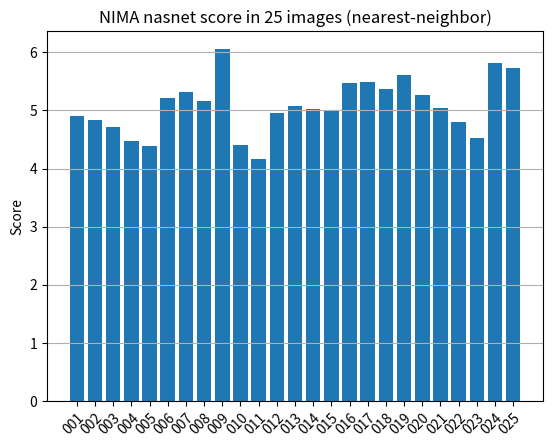
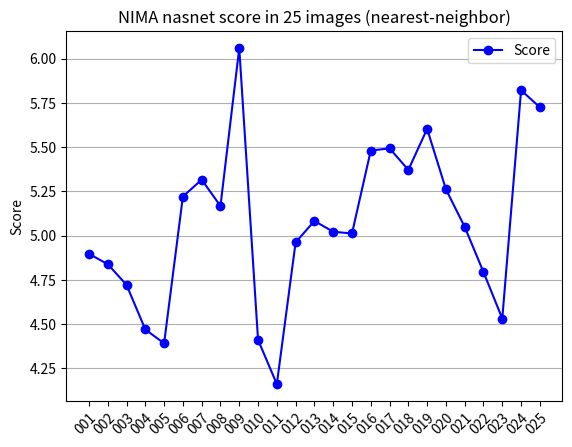
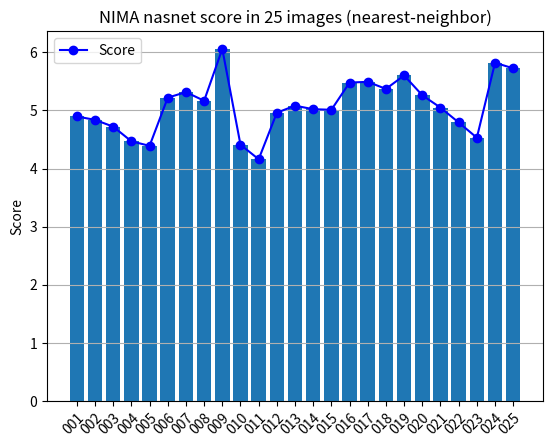
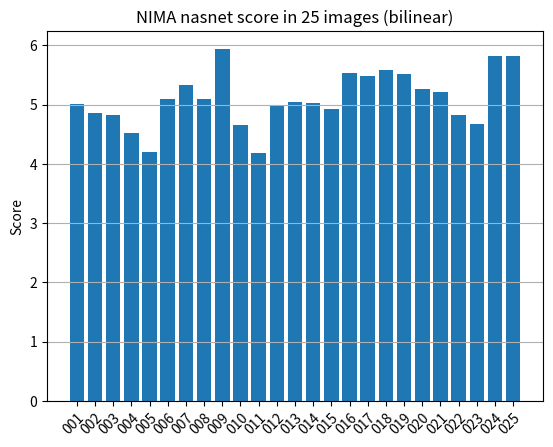
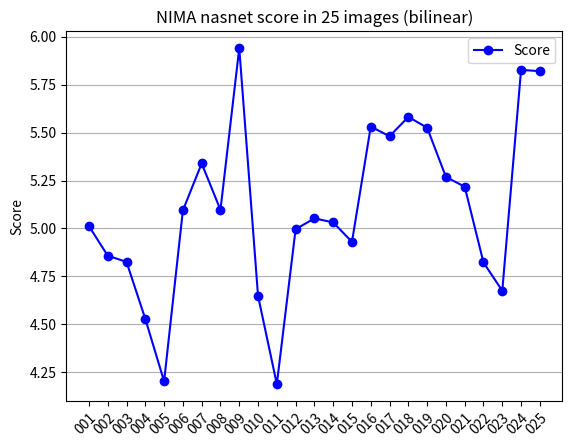
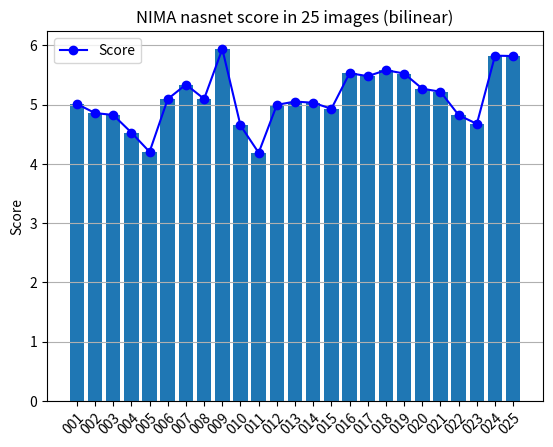
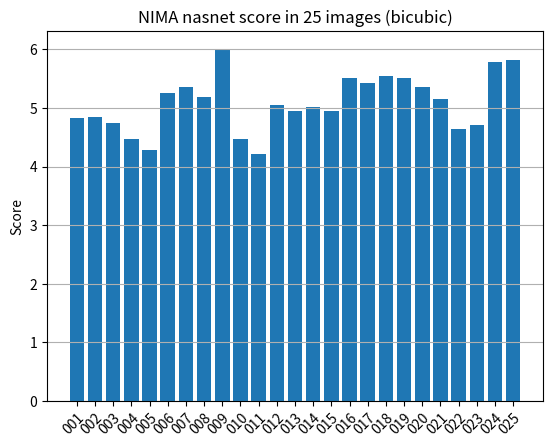
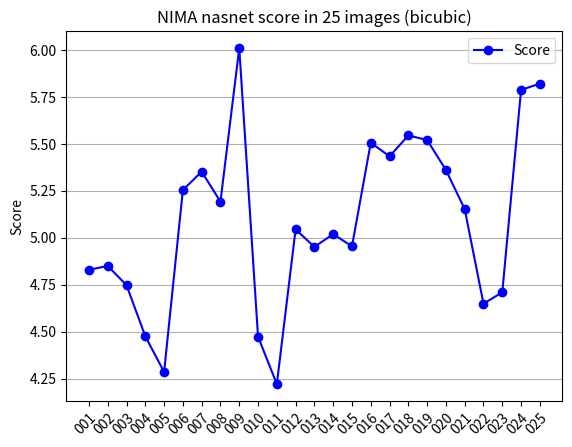
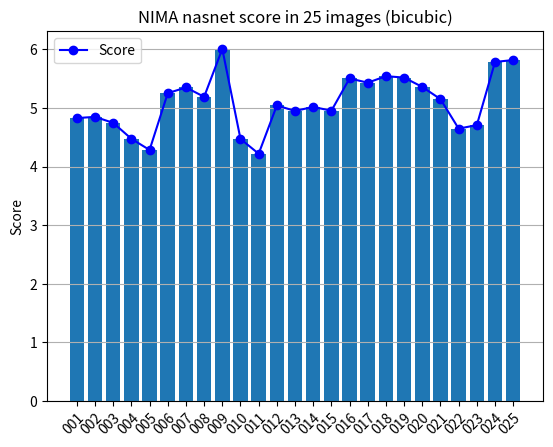
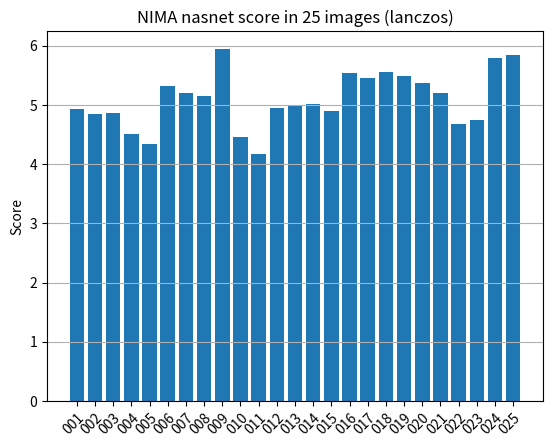
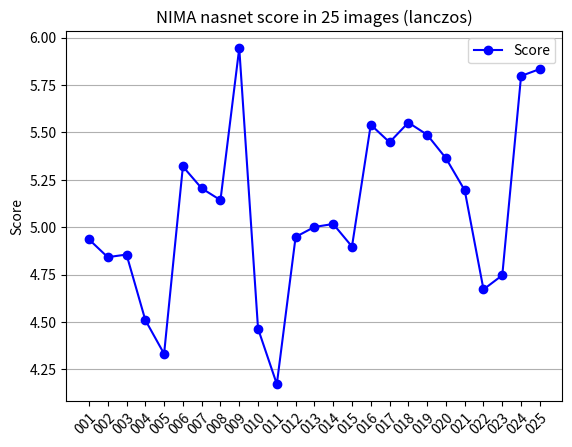
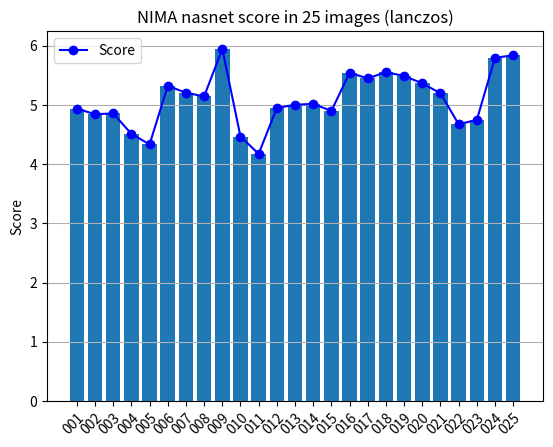
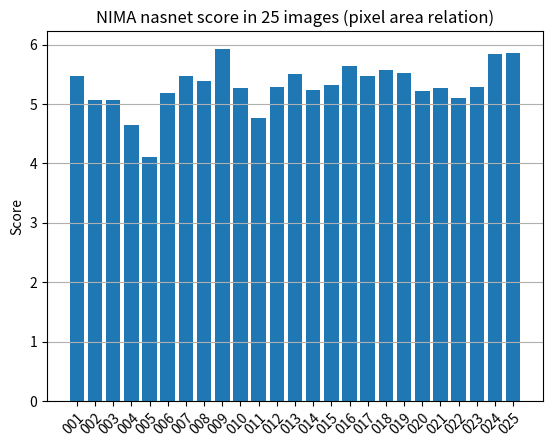
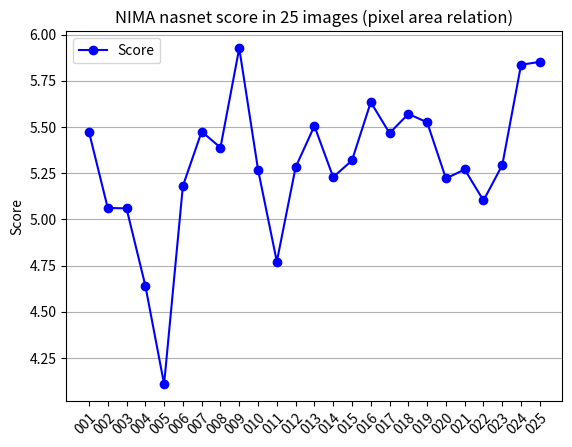
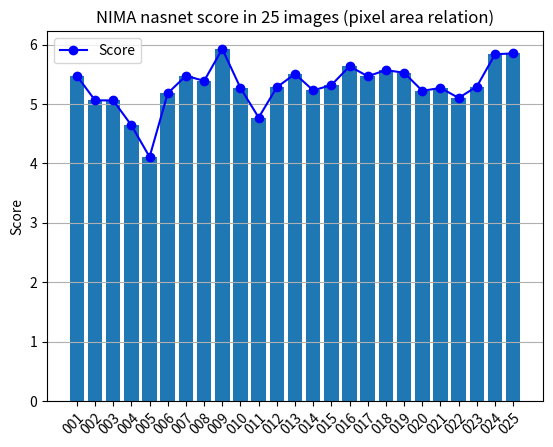

Source code (Python) for these figures, in order:
################################################
# nasnet_downsampling_plot.py
################################################

################################################
# Dataset from Nick Yue
# Special thanks to nick :)
# Pre-processing images produced by Yumu Xie
################################################

################################################
#
# EENG30009 Individual Research Project 3
# TOPIC: Single-image Super-resolution
#
# Yumu Xie
# University of Bristol
#
################################################

##############################################
# Programming environment: WSL Linux subsystem of Windows
# Python version: 3.7.9
# Python setup is based on 'pyenv' (Simple Python version management)
# https://github.com/pyenv/pyenv
################################################

import matplotlib.pyplot as plt

nearest_neighbor_data = {
    "009.jpg": 6.05907,
    "024.jpg": 5.821,
    "025.jpg": 5.72512,
    "019.jpg": 5.60263,
    "017.jpg": 5.49294,
    "016.jpg": 5.48008,
    "018.jpg": 5.37094,
    "007.jpg": 5.31582,
    "020.jpg": 5.26156,
    "006.jpg": 5.2205,
    "008.jpg": 5.16699,
    "013.jpg": 5.0824,
    "021.jpg": 5.04866,
    "014.jpg": 5.02159,
    "015.jpg": 5.01167,
    "012.jpg": 4.96141,
    "001.jpg": 4.89638,
    "002.jpg": 4.8383,
    "022.jpg": 4.79359,
    "003.jpg": 4.72117,
    "023.jpg": 4.53085,
    "004.jpg": 4.46936,
    "010.jpg": 4.41079,
    "005.jpg": 4.39061,
    "011.jpg": 4.16031
}

bilinear_data = {
    "009.jpg": 5.93996,
    "024.jpg": 5.82669,
    "025.jpg": 5.81991,
    "018.jpg": 5.58137,
    "016.jpg": 5.53102,
    "019.jpg": 5.52526,
    "017.jpg": 5.48072,
    "007.jpg": 5.33893,
    "020.jpg": 5.26877,
    "021.jpg": 5.21762,
    "008.jpg": 5.09696,
    "006.jpg": 5.09417,
    "013.jpg": 5.05256,
    "014.jpg": 5.03159,
    "001.jpg": 5.01213,
    "012.jpg": 4.99597,
    "015.jpg": 4.92997,
    "002.jpg": 4.8581,
    "003.jpg": 4.82576,
    "022.jpg": 4.82268,
    "023.jpg": 4.67512,
    "010.jpg": 4.64862,
    "004.jpg": 4.52856,
    "005.jpg": 4.20334,
    "011.jpg": 4.18857
}

bicubic_data = {
    "009.jpg": 6.00954,
    "025.jpg": 5.82039,
    "024.jpg": 5.78718,
    "018.jpg": 5.54448,
    "019.jpg": 5.52049,
    "016.jpg": 5.50602,
    "017.jpg": 5.43345,
    "020.jpg": 5.36068,
    "007.jpg": 5.35186,
    "006.jpg": 5.25425,
    "008.jpg": 5.19225,
    "021.jpg": 5.15233,
    "012.jpg": 5.04459,
    "014.jpg": 5.01932,
    "015.jpg": 4.95426,
    "013.jpg": 4.95116,
    "002.jpg": 4.84985,
    "001.jpg": 4.82909,
    "003.jpg": 4.7473,
    "023.jpg": 4.70949,
    "022.jpg": 4.64879,
    "004.jpg": 4.4754,
    "010.jpg": 4.47321,
    "005.jpg": 4.28488,
    "011.jpg": 4.22047
}

lanczos_data = {
    "009.jpg": 5.94464,
    "025.jpg": 5.83456,
    "024.jpg": 5.79776,
    "018.jpg": 5.55219,
    "016.jpg": 5.54072,
    "019.jpg": 5.48794,
    "017.jpg": 5.44811,
    "020.jpg": 5.36409,
    "006.jpg": 5.32037,
    "007.jpg": 5.2053,
    "021.jpg": 5.19494,
    "008.jpg": 5.14297,
    "014.jpg": 5.01716,
    "013.jpg": 5.00141,
    "012.jpg": 4.94881,
    "001.jpg": 4.93597,
    "015.jpg": 4.89811,
    "003.jpg": 4.85595,
    "002.jpg": 4.84217,
    "023.jpg": 4.74674,
    "022.jpg": 4.67196,
    "004.jpg": 4.51052,
    "010.jpg": 4.46507,
    "005.jpg": 4.33236,
    "011.jpg": 4.17248
}

pixel_area_relation_data = {
    "009.jpg": 5.92657,
    "025.jpg": 5.85245,
    "024.jpg": 5.83655,
    "016.jpg": 5.63415,
    "018.jpg": 5.5704,
    "019.jpg": 5.52512,
    "013.jpg": 5.50536,
    "007.jpg": 5.47501,
    "001.jpg": 5.47379,
    "017.jpg": 5.46652,
    "008.jpg": 5.38836,
    "015.jpg": 5.31872,
    "023.jpg": 5.29383,
    "012.jpg": 5.28195,
    "021.jpg": 5.26984,
    "010.jpg": 5.26907,
    "014.jpg": 5.22827,
    "020.jpg": 5.22138,
    "006.jpg": 5.18048,
    "022.jpg": 5.10203,
    "002.jpg": 5.06178,
    "003.jpg": 5.05925,
    "011.jpg": 4.77116,
    "004.jpg": 4.6417,
    "005.jpg": 4.10807
}

index_array = ["001", "002", "003", "004", "005", "006", "007", "008", "009", "010",
     "011", "012", "013", "014", "015", "016", "017", "018", "019", "020",
     "021", "022", "023", "024", "025"]

# Sample data
sorted_nasnet_nearest_neighbor_name = []
sorted_nasnet_nearest_neighbor_value = []
sorted_nasnet_bilinear_name = []
sorted_nasnet_bilinear_value = []
sorted_nasnet_bicubic_name = []
sorted_nasnet_bicubic_value = []
sorted_nasnet_lanczos_name = []
sorted_nasnet_lanczos_value = []
sorted_nasnet_pixel_area_relation_name = []
sorted_nasnet_pixel_area_relation_value = []

def sort_algorithm():
    # Nearest-neighbor
    # Reorder the dictionary based on the numeric part of the filenames
    sorted_nearest_neighbor = dict(sorted(nearest_neighbor_data.items(), key=lambda item: int(item[0].split(".")[0]), reverse=False)) # "_"
    for filename, value in sorted_nearest_neighbor.items():
        # Print the reordered data
        print(f"{filename}: {value}")
        # Save the reordered data
        sorted_nasnet_nearest_neighbor_name.append(filename)
        sorted_nasnet_nearest_neighbor_value.append(value)
    # Bilinear
    # Reorder the dictionary based on the numeric part of the filenames
    sorted_bilinear = dict(sorted(bilinear_data.items(), key=lambda item: int(item[0].split(".")[0]), reverse=False)) # "_"
    for filename, value in sorted_bilinear.items():
        # Print the reordered data
        print(f"{filename}: {value}")
        # Save the reordered data
        sorted_nasnet_bilinear_name.append(filename)
        sorted_nasnet_bilinear_value.append(value)
    # Bicubic
    # Reorder the dictionary based on the numeric part of the filenames
    sorted_bicubic = dict(sorted(bicubic_data.items(), key=lambda item: int(item[0].split(".")[0]), reverse=False)) # "_"
    for filename, value in sorted_bicubic.items():
        # Print the reordered data
        print(f"{filename}: {value}")
        # Save the reordered data
        sorted_nasnet_bicubic_name.append(filename)
        sorted_nasnet_bicubic_value.append(value)
    # Lanczos
    # Reorder the dictionary based on the numeric part of the filenames
    sorted_lanczos = dict(sorted(lanczos_data.items(), key=lambda item: int(item[0].split(".")[0]), reverse=False)) # "_"
    for filename, value in sorted_lanczos.items():
        # Print the reordered data
        print(f"{filename}: {value}")
        # Save the reordered data
        sorted_nasnet_lanczos_name.append(filename)
        sorted_nasnet_lanczos_value.append(value)
    # Pixel area relation
    # Reorder the dictionary based on the numeric part of the filenames
    sorted_pixel_area_relation = dict(sorted(pixel_area_relation_data.items(), key=lambda item: int(item[0].split(".")[0]), reverse=False)) # "_"
    for filename, value in sorted_pixel_area_relation.items():
        # Print the reordered data
        print(f"{filename}: {value}")
        # Save the reordered data
        sorted_nasnet_pixel_area_relation_name.append(filename)
        sorted_nasnet_pixel_area_relation_value.append(value)

# Nearest-neighbor
def nearest_neighbor_bar():
    # Enable grid on
    # plt.grid(True)
    plt.gca().yaxis.grid(True, zorder=0)
    # Plot the bar chart
    plt.bar(index_array, sorted_nasnet_nearest_neighbor_value)
    # Customise x-axis labels
    plt.xticks(rotation=45, ha="right", rotation_mode="anchor")
    # Title and label the bar chart
    plt.title('NIMA nasnet score in 25 images (nearest-neighbor)')
    # plt.xlabel('Index')
    plt.ylabel('Score')
    # Save the figure
    plt.savefig('nasnet_nearest_neighbor_bar_chart.png')
    # Show the plot
    # plt.show()
    # Close the plot
    plt.close()

def nearest_neighbor_line():
    # Enable grid on
    # plt.grid(True)
    plt.gca().yaxis.grid(True, zorder=0)
    # Plot the line chart
    plt.plot(index_array, sorted_nasnet_nearest_neighbor_value, marker='o', linestyle='-', color='b', label='Score')
    # Add legend
    plt.legend()
    # Customise x-axis labels
    plt.xticks(rotation=45, ha="right", rotation_mode="anchor")
    # Title and label the line chart
    plt.title('NIMA nasnet score in 25 images (nearest-neighbor)')
    # plt.xlabel('Index')
    plt.ylabel('Score')
    # Save the figure
    plt.savefig('nasnet_nearest_neighbor_line_chart.png')
    # Show the plot
    # plt.show()
    # Close the plot
    plt.close()

def nearest_neighbor_general():
    # Enable grid on
    # plt.grid(True)
    plt.gca().yaxis.grid(True, zorder=0)
    # Plot the bar chart
    plt.bar(index_array, sorted_nasnet_nearest_neighbor_value)
    # Plot the line chart
    plt.plot(index_array, sorted_nasnet_nearest_neighbor_value, marker='o', linestyle='-', color='b', label='Score')
    # Add legend
    plt.legend()
    # Customise x-axis labels
    plt.xticks(rotation=45, ha="right", rotation_mode="anchor")
    # Title and label the bar chart
    plt.title('NIMA nasnet score in 25 images (nearest-neighbor)')
    # plt.xlabel('Index')
    plt.ylabel('Score')
    # Save the figure
    plt.savefig('nasnet_nearest_neighbor_general_chart.png')
    # Show the plot
    # plt.show()
    # Close the plot
    plt.close()

# Bilinear
def bilinear_bar():
    # Enable grid on
    # plt.grid(True)
    plt.gca().yaxis.grid(True, zorder=0)
    # Plot the bar chart
    plt.bar(index_array, sorted_nasnet_bilinear_value)
    # Customise x-axis labels
    plt.xticks(rotation=45, ha="right", rotation_mode="anchor")
    # Title and label the bar chart
    plt.title('NIMA nasnet score in 25 images (bilinear)')
    # plt.xlabel('Index')
    plt.ylabel('Score')
    # Save the figure
    plt.savefig('nasnet_bilinear_bar_chart.png')
    # Show the plot
    # plt.show()
    # Close the plot
    plt.close()

def bilinear_line():
    # Enable grid on
    # plt.grid(True)
    plt.gca().yaxis.grid(True, zorder=0)
    # Plot the line chart
    plt.plot(index_array, sorted_nasnet_bilinear_value, marker='o', linestyle='-', color='b', label='Score')
    # Add legend
    plt.legend()
    # Customise x-axis labels
    plt.xticks(rotation=45, ha="right", rotation_mode="anchor")
    # Title and label the line chart
    plt.title('NIMA nasnet score in 25 images (bilinear)')
    # plt.xlabel('Index')
    plt.ylabel('Score')
    # Save the figure
    plt.savefig('nasnet_bilinear_line_chart.png')
    # Show the plot
    # plt.show()
    # Close the plot
    plt.close()

def bilinear_general():
    # Enable grid on
    # plt.grid(True)
    plt.gca().yaxis.grid(True, zorder=0)
    # Plot the bar chart
    plt.bar(index_array, sorted_nasnet_bilinear_value)
    # Plot the line chart
    plt.plot(index_array, sorted_nasnet_bilinear_value, marker='o', linestyle='-', color='b', label='Score')
    # Add legend
    plt.legend()
    # Customise x-axis labels
    plt.xticks(rotation=45, ha="right", rotation_mode="anchor")
    # Title and label the bar chart
    plt.title('NIMA nasnet score in 25 images (bilinear)')
    # plt.xlabel('Index')
    plt.ylabel('Score')
    # Save the figure
    plt.savefig('nasnet_bilinear_general_chart.png')
    # Show the plot
    # plt.show()
    # Close the plot
    plt.close()
    
# Bicubic
def bicubic_bar():
    # Enable grid on
    # plt.grid(True)
    plt.gca().yaxis.grid(True, zorder=0)
    # Plot the bar chart
    plt.bar(index_array, sorted_nasnet_bicubic_value)
    # Customise x-axis labels
    plt.xticks(rotation=45, ha="right", rotation_mode="anchor")
    # Title and label the bar chart
    plt.title('NIMA nasnet score in 25 images (bicubic)')
    # plt.xlabel('Index')
    plt.ylabel('Score')
    # Save the figure
    plt.savefig('nasnet_bicubic_bar_chart.png')
    # Show the plot
    # plt.show()
    # Close the plot
    plt.close()

def bicubic_line():
    # Enable grid on
    # plt.grid(True)
    plt.gca().yaxis.grid(True, zorder=0)
    # Plot the line chart
    plt.plot(index_array, sorted_nasnet_bicubic_value, marker='o', linestyle='-', color='b', label='Score')
    # Add legend
    plt.legend()
    # Customise x-axis labels
    plt.xticks(rotation=45, ha="right", rotation_mode="anchor")
    # Title and label the line chart
    plt.title('NIMA nasnet score in 25 images (bicubic)')
    # plt.xlabel('Index')
    plt.ylabel('Score')
    # Save the figure
    plt.savefig('nasnet_bicubic_line_chart.png')
    # Show the plot
    # plt.show()
    # Close the plot
    plt.close()

def bicubic_general():
    # Enable grid on
    # plt.grid(True)
    plt.gca().yaxis.grid(True, zorder=0)
    # Plot the bar chart
    plt.bar(index_array, sorted_nasnet_bicubic_value)
    # Plot the line chart
    plt.plot(index_array, sorted_nasnet_bicubic_value, marker='o', linestyle='-', color='b', label='Score')
    # Add legend
    plt.legend()
    # Customise x-axis labels
    plt.xticks(rotation=45, ha="right", rotation_mode="anchor")
    # Title and label the bar chart
    plt.title('NIMA nasnet score in 25 images (bicubic)')
    # plt.xlabel('Index')
    plt.ylabel('Score')
    # Save the figure
    plt.savefig('nasnet_bicubic_general_chart.png')
    # Show the plot
    # plt.show()
    # Close the plot
    plt.close()
    
# Lanczos
def lanczos_bar():
    # Enable grid on
    # plt.grid(True)
    plt.gca().yaxis.grid(True, zorder=0)
    # Plot the bar chart
    plt.bar(index_array, sorted_nasnet_lanczos_value)
    # Customise x-axis labels
    plt.xticks(rotation=45, ha="right", rotation_mode="anchor")
    # Title and label the bar chart
    plt.title('NIMA nasnet score in 25 images (lanczos)')
    # plt.xlabel('Index')
    plt.ylabel('Score')
    # Save the figure
    plt.savefig('nasnet_lanczos_bar_chart.png')
    # Show the plot
    # plt.show()
    # Close the plot
    plt.close()

def lanczos_line():
    # Enable grid on
    # plt.grid(True)
    plt.gca().yaxis.grid(True, zorder=0)
    # Plot the line chart
    plt.plot(index_array, sorted_nasnet_lanczos_value, marker='o', linestyle='-', color='b', label='Score')
    # Add legend
    plt.legend()
    # Customise x-axis labels
    plt.xticks(rotation=45, ha="right", rotation_mode="anchor")
    # Title and label the line chart
    plt.title('NIMA nasnet score in 25 images (lanczos)')
    # plt.xlabel('Index')
    plt.ylabel('Score')
    # Save the figure
    plt.savefig('nasnet_lanczos_line_chart.png')
    # Show the plot
    # plt.show()
    # Close the plot
    plt.close()

def lanczos_general():
    # Enable grid on
    # plt.grid(True)
    plt.gca().yaxis.grid(True, zorder=0)
    # Plot the bar chart
    plt.bar(index_array, sorted_nasnet_lanczos_value)
    # Plot the line chart
    plt.plot(index_array, sorted_nasnet_lanczos_value, marker='o', linestyle='-', color='b', label='Score')
    # Add legend
    plt.legend()
    # Customise x-axis labels
    plt.xticks(rotation=45, ha="right", rotation_mode="anchor")
    # Title and label the bar chart
    plt.title('NIMA nasnet score in 25 images (lanczos)')
    # plt.xlabel('Index')
    plt.ylabel('Score')
    # Save the figure
    plt.savefig('nasnet_lanczos_general_chart.png')
    # Show the plot
    # plt.show()
    # Close the plot
    plt.close()
    
# Pixel area relation
def pixel_area_relation_bar():
    # Enable grid on
    # plt.grid(True)
    plt.gca().yaxis.grid(True, zorder=0)
    # Plot the bar chart
    plt.bar(index_array, sorted_nasnet_pixel_area_relation_value)
    # Customise x-axis labels
    plt.xticks(rotation=45, ha="right", rotation_mode="anchor")
    # Title and label the bar chart
    plt.title('NIMA nasnet score in 25 images (pixel area relation)')
    # plt.xlabel('Index')
    plt.ylabel('Score')
    # Save the figure
    plt.savefig('nasnet_pixel_area_relation_bar_chart.png')
    # Show the plot
    # plt.show()
    # Close the plot
    plt.close()

def pixel_area_relation_line():
    # Enable grid on
    # plt.grid(True)
    plt.gca().yaxis.grid(True, zorder=0)
    # Plot the line chart
    plt.plot(index_array, sorted_nasnet_pixel_area_relation_value, marker='o', linestyle='-', color='b', label='Score')
    # Add legend
    plt.legend()
    # Customise x-axis labels
    plt.xticks(rotation=45, ha="right", rotation_mode="anchor")
    # Title and label the line chart
    plt.title('NIMA nasnet score in 25 images (pixel area relation)')
    # plt.xlabel('Index')
    plt.ylabel('Score')
    # Save the figure
    plt.savefig('nasnet_pixel_area_relation_line_chart.png')
    # Show the plot
    # plt.show()
    # Close the plot
    plt.close()

def pixel_area_relation_general():
    # Enable grid on
    # plt.grid(True)
    plt.gca().yaxis.grid(True, zorder=0)
    # Plot the bar chart
    plt.bar(index_array, sorted_nasnet_pixel_area_relation_value)
    # Plot the line chart
    plt.plot(index_array, sorted_nasnet_pixel_area_relation_value, marker='o', linestyle='-', color='b', label='Score')
    # Add legend
    plt.legend()
    # Customise x-axis labels
    plt.xticks(rotation=45, ha="right", rotation_mode="anchor")
    # Title and label the bar chart
    plt.title('NIMA nasnet score in 25 images (pixel area relation)')
    # plt.xlabel('Index')
    plt.ylabel('Score')
    # Save the figure
    plt.savefig('nasnet_pixel_area_relation_general_chart.png')
    # Show the plot
    # plt.show()
    # Close the plot
    plt.close()
    
# Main
def main():
    print("nasnet_downsampling_plot.py is executing")
    sort_algorithm()
    nearest_neighbor_bar()
    nearest_neighbor_line()
    nearest_neighbor_general()
    bilinear_bar()
    bilinear_line()
    bilinear_general()
    bicubic_bar()
    bicubic_line()
    bicubic_general()
    lanczos_bar()
    lanczos_line()
    lanczos_general()
    pixel_area_relation_bar()
    pixel_area_relation_line()
    pixel_area_relation_general()
    print("nasnet_downsampling_plot.py is finished")

if __name__ == "__main__":
    main()
